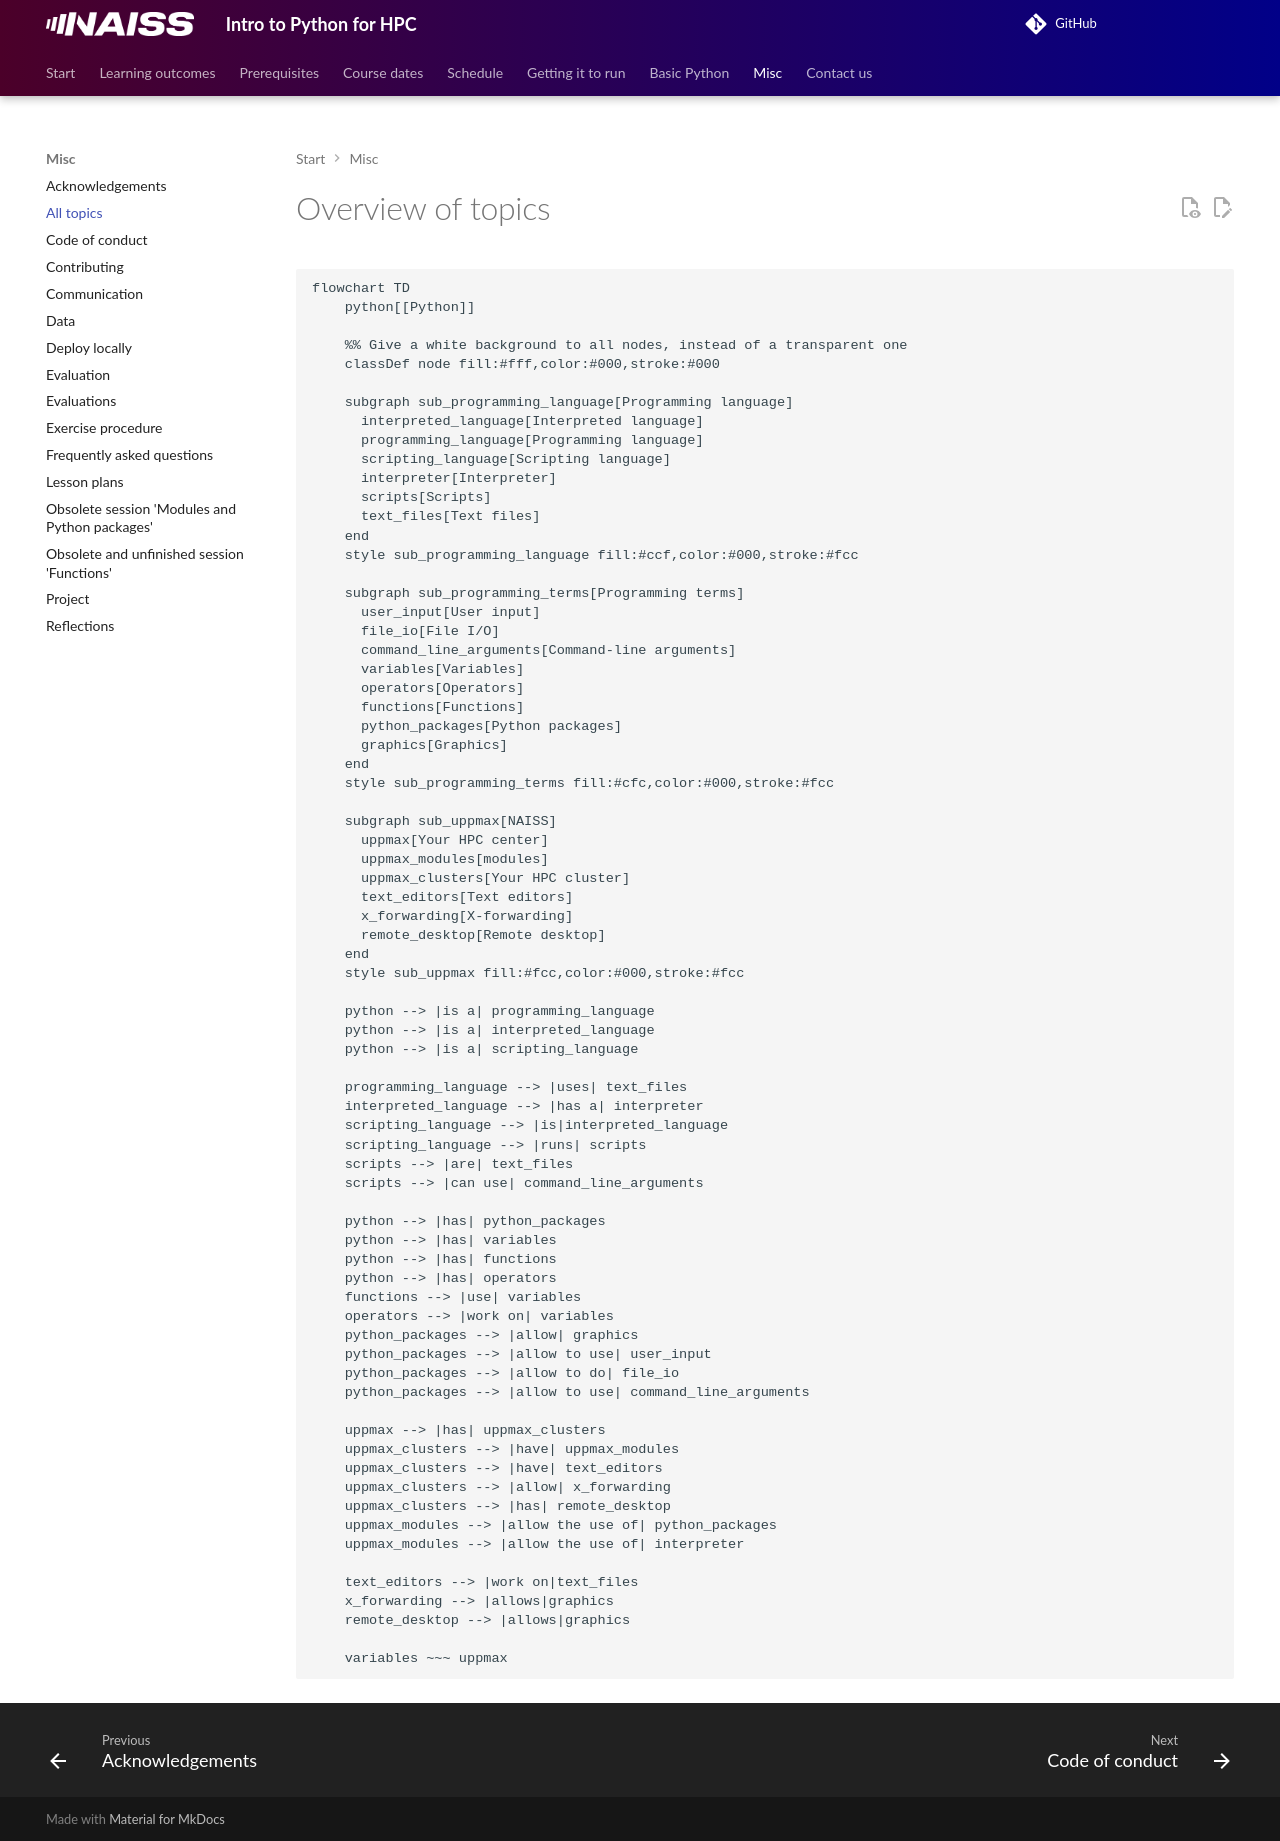

repository: UPPMAX/naiss_intro_python · page: topics/index.html · generator: mkdocs

---
tags:
  - topics
  - overview
---

# Overview of topics

```mermaid
flowchart TD
    python[[Python]]

    %% Give a white background to all nodes, instead of a transparent one
    classDef node fill:#fff,color:#000,stroke:#000

    subgraph sub_programming_language[Programming language]
      interpreted_language[Interpreted language]
      programming_language[Programming language]
      scripting_language[Scripting language]
      interpreter[Interpreter]
      scripts[Scripts]
      text_files[Text files]
    end
    style sub_programming_language fill:#ccf,color:#000,stroke:#fcc

    subgraph sub_programming_terms[Programming terms]
      user_input[User input]
      file_io[File I/O]
      command_line_arguments[Command-line arguments]
      variables[Variables]
      operators[Operators]
      functions[Functions]
      python_packages[Python packages]
      graphics[Graphics]
    end
    style sub_programming_terms fill:#cfc,color:#000,stroke:#fcc

    subgraph sub_uppmax[NAISS]
      uppmax[Your HPC center]
      uppmax_modules[modules]
      uppmax_clusters[Your HPC cluster]
      text_editors[Text editors]
      x_forwarding[X-forwarding]
      remote_desktop[Remote desktop]
    end
    style sub_uppmax fill:#fcc,color:#000,stroke:#fcc

    python --> |is a| programming_language
    python --> |is a| interpreted_language
    python --> |is a| scripting_language

    programming_language --> |uses| text_files
    interpreted_language --> |has a| interpreter
    scripting_language --> |is|interpreted_language
    scripting_language --> |runs| scripts
    scripts --> |are| text_files
    scripts --> |can use| command_line_arguments

    python --> |has| python_packages
    python --> |has| variables
    python --> |has| functions
    python --> |has| operators
    functions --> |use| variables
    operators --> |work on| variables
    python_packages --> |allow| graphics
    python_packages --> |allow to use| user_input
    python_packages --> |allow to do| file_io
    python_packages --> |allow to use| command_line_arguments

    uppmax --> |has| uppmax_clusters
    uppmax_clusters --> |have| uppmax_modules
    uppmax_clusters --> |have| text_editors
    uppmax_clusters --> |allow| x_forwarding
    uppmax_clusters --> |has| remote_desktop
    uppmax_modules --> |allow the use of| python_packages
    uppmax_modules --> |allow the use of| interpreter

    text_editors --> |work on|text_files
    x_forwarding --> |allows|graphics
    remote_desktop --> |allows|graphics

    variables ~~~ uppmax
```
